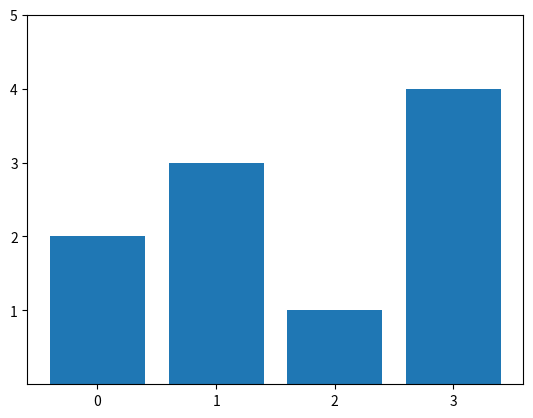

Write the Python code that produced this figure.
import matplotlib.pyplot as plt
import numpy as np

y = [2, 3, 1, 4]
x = range(len(y))

p = plt.bar(x, y)
p = plt.xticks(x, x)
p = plt.yticks([1, 2, 3, 4, 5], [1, 2, 3, 4, 5])
plt.show(p)
